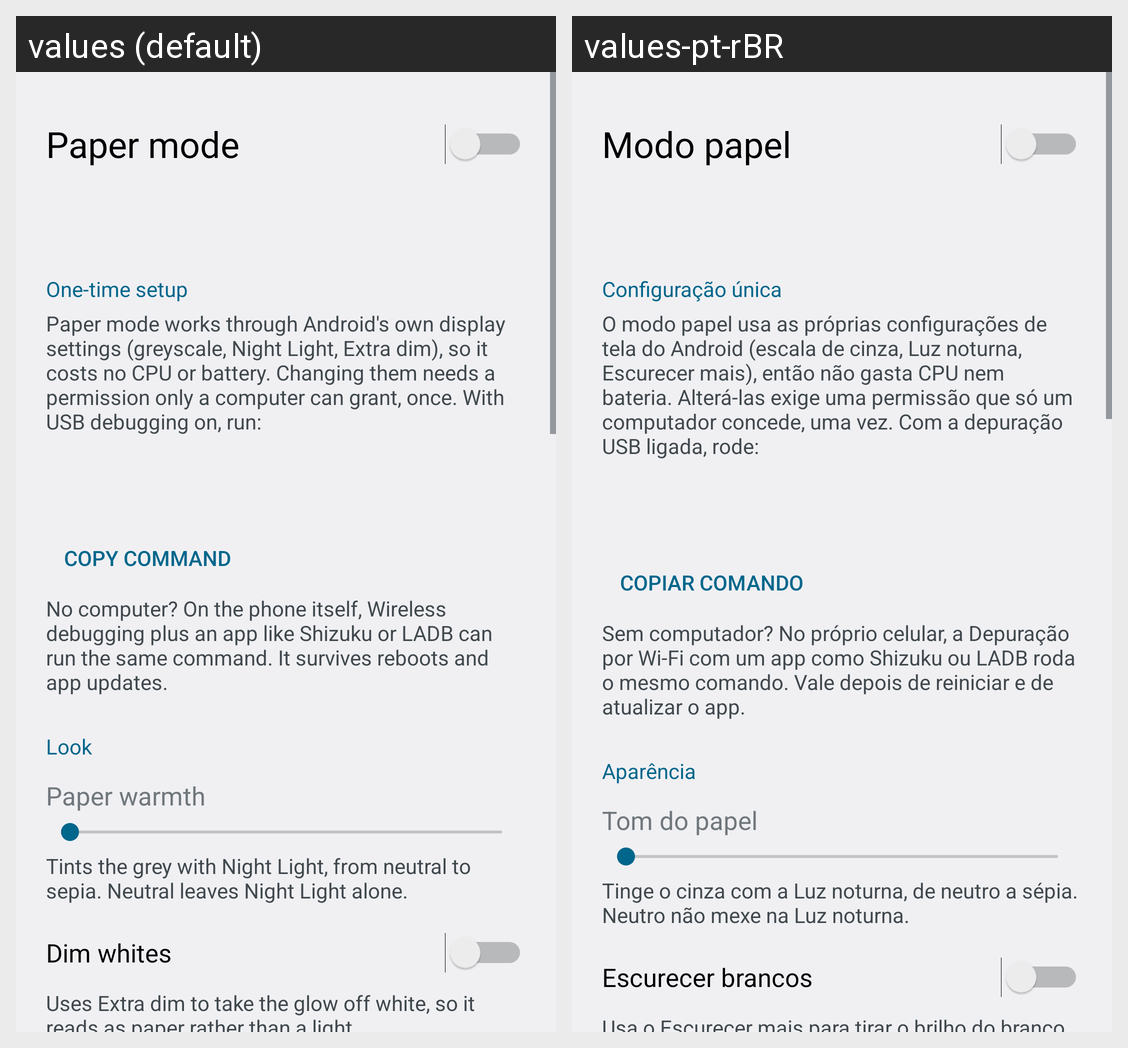

Translations of the strings shown on this Android screen, per locale in the grid:
Android screen res/layout/activity_settings.xml rendered under 2 locales, left to right: values (default), values-pt-rBR. Device: Nexus 5 (rendered at 1080×1920; each locale shown at half size, 540×960, under a caption strip naming it); theme Theme.PaperScreen.
Strings drawn on this screen, with the default value and each locale's value (text and hints the layout hard-codes, and strings that could not be matched under every locale, appear in the picture but are not listed):

paper_mode
  values: Paper mode
  values-pt-rBR: Modo papel

setup_title
  values: One-time setup
  values-pt-rBR: Configuração única

setup_text
  values: Paper mode works through Android's own display settings (greyscale, Night Light, Extra dim), so it costs no CPU or battery. Changing them needs a permission only a computer can grant, once. With USB debugging on, run:
  values-pt-rBR: O modo papel usa as próprias configurações de tela do Android (escala de cinza, Luz noturna, Escurecer mais), então não gasta CPU nem bateria. Alterá-las exige uma permissão que só um computador concede, uma vez. Com a depuração USB ligada, rode:

copy_command
  values: Copy command
  values-pt-rBR: Copiar comando

setup_wireless
  values: No computer? On the phone itself, Wireless debugging plus an app like Shizuku or LADB can run the same command. It survives reboots and app updates.
  values-pt-rBR: Sem computador? No próprio celular, a Depuração por Wi-Fi com um app como Shizuku ou LADB roda o mesmo comando. Vale depois de reiniciar e de atualizar o app.

section_look
  values: Look
  values-pt-rBR: Aparência

warmth
  values: Paper warmth
  values-pt-rBR: Tom do papel

warmth_hint
  values: Tints the grey with Night Light, from neutral to sepia. Neutral leaves Night Light alone.
  values-pt-rBR: Tinge o cinza com a Luz noturna, de neutro a sépia. Neutro não mexe na Luz noturna.

dim
  values: Dim whites
  values-pt-rBR: Escurecer brancos
